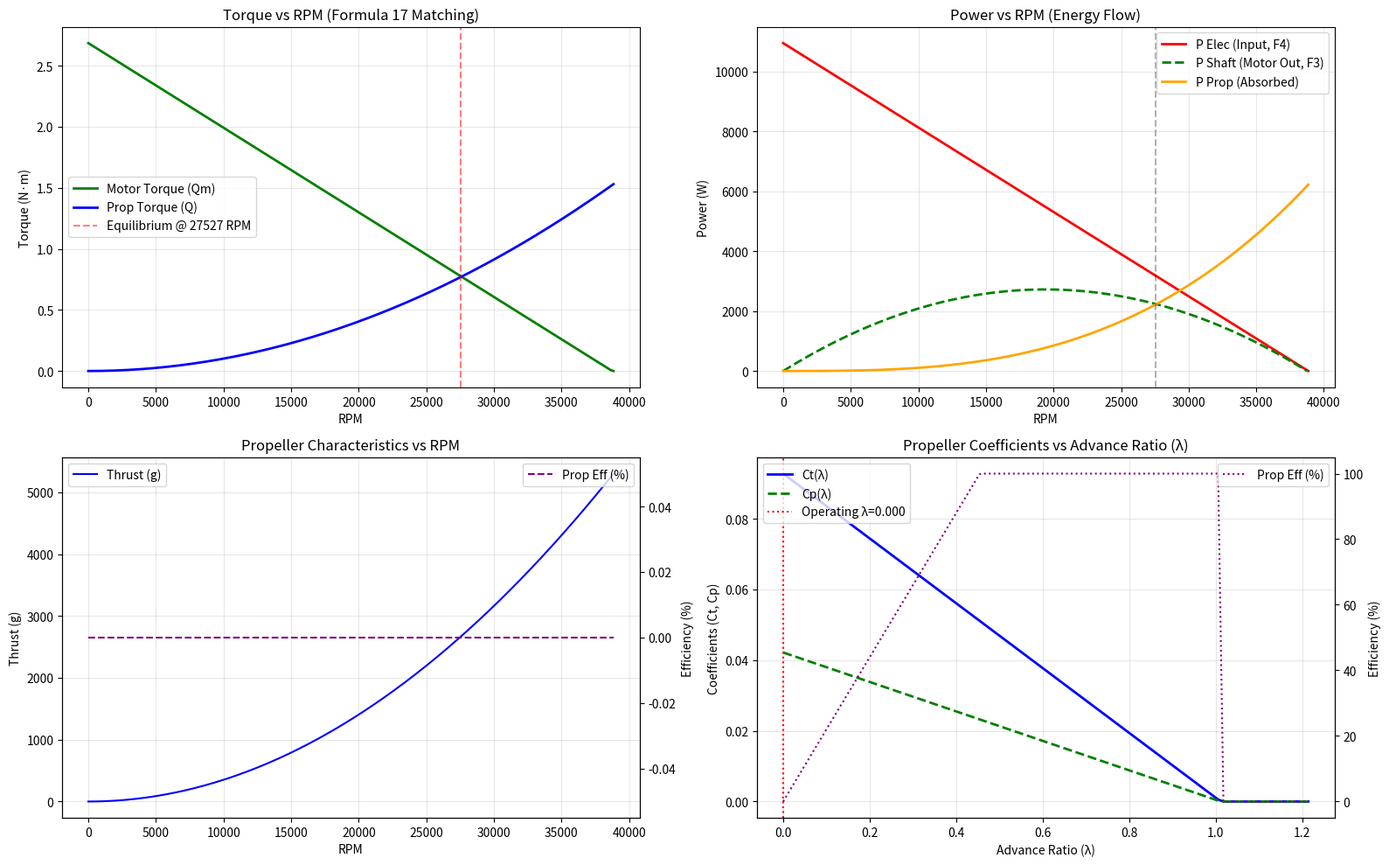

Write Python code to recreate this figure.
import numpy as np
import matplotlib.pyplot as plt

def simulate_fpv_dynamics():
    # --- 1. 输入参数 (Input Parameters) ---
    # 电机参数 (Motor Parameters)
    kv_rpm = 1750      # RPM/V
    R = 0.045          # 内阻 (Resistance), Ohms
    io = 1.2           # 空载电流 (No-load current), Amps
    
    # 螺旋桨参数 (Propeller Parameters)
    diameter_in = 5.1  # 直径, inches
    pitch_in = 4.3     # 螺距, inches
    ct_static = 0.11   # 推力系数 (Thrust coefficient)
    cp_static = 0.05   # 功率系数 (Power coefficient)
    
    # 环境与电源 (Environment & Power)
    v_batt = 22.2      # 电压 (Voltage), Volts
    rho = 1.225        # 空气密度 (Air density), kg/m^3
    V_flight = 0       # 飞行速度 (Flight velocity), m/s

    # --- 2. 物理常数与转换 (Constants & Conversions) ---
    kv_rad = (kv_rpm * 2 * np.pi) / 60  # 转换为 rad/s/V
    prop_radius = (diameter_in * 0.0254) / 2 # 转换为 meters
    
    # --- 3. 计算范围 (Calculation Range) ---
    max_rpm = kv_rpm * v_batt
    rpms = np.linspace(0, max_rpm, 200)
    omegas = (rpms * 2 * np.pi) / 60

    motor_torques = []
    prop_torques = []
    thrusts_g = []
    efficiencies = []
    prop_efficiencies = []
    currents = []
    powers_elec = []
    powers_shaft = []
    powers_prop = []
    lambdas = []

    # --- 4. 核心计算循环 (Core Calculation Loop) ---
    for omega in omegas:
        # (6) i(Omega, v) = (v - Omega/Kv) / R
        i = max(0, (v_batt - omega / kv_rad) / R)
        
        # (1) Qm(i) = (i - io) / Kv
        qm = max(0, (i - io) / kv_rad)
        
        # (4) Pelec = v * i
        p_elec = v_batt * i
        # (3) Pshaft = Qm * omega
        p_shaft = qm * omega
        # (5) n_m = Pshaft / Pelec
        eff = (p_shaft / p_elec * 100) if p_elec > 0 else 0
        
        # 螺旋桨计算 (Propeller Calculations)
        tip_speed = omega * prop_radius
        
        # (14) lambda = V / (Omega * R)
        advance_ratio = V_flight / tip_speed if tip_speed > 0 else 0
        
        # 进气比修正与 Pitch 影响
        # pitchRatio = P/D. 
        pitch_ratio = pitch_in / diameter_in
        eff_ct_const = ct_static * pitch_ratio
        eff_cp_const = cp_static * pitch_ratio

        # lambda_0 is roughly pitch/diameter * factor
        lambda0 = pitch_ratio * 1.2
        
        # (15) T = 0.5 * rho * (Omega * R)^2 * pi * R^2 * Ct
        thrust_n = 0.5 * rho * (tip_speed**2) * np.pi * (prop_radius**2) * eff_ct_const
        # (16) Q = 0.5 * rho * (Omega * R)^2 * pi * R^3 * Cp
        q_prop = 0.5 * rho * (tip_speed**2) * np.pi * (prop_radius**3) * eff_cp_const
        
        motor_torques.append(qm)
        prop_torques.append(q_prop)
        thrusts_g.append(thrust_n * 101.97) # N to grams
        efficiencies.append(eff)
        
        # (9) Propeller Efficiency: eta_p = (T * V) / P_prop
        p_prop = q_prop * omega
        prop_eff = (thrust_n * V_flight / p_prop * 100) if p_prop > 0 else 0
        prop_efficiencies.append(min(100, prop_eff))
        
        currents.append(i)
        powers_elec.append(p_elec)
        powers_shaft.append(p_shaft)
        powers_prop.append(p_prop)
        lambdas.append(advance_ratio)

    # --- 5. 寻找平衡点 (Find Equilibrium Point) ---
    # (17) Qm(Omega, v) = Q(Omega, V)
    diff = np.abs(np.array(motor_torques) - np.array(prop_torques))
    idx = np.argmin(diff[10:]) + 10 # 避开低速启动区
    eq_rpm = rpms[idx]
    eq_thrust = thrusts_g[idx]
    eq_current = currents[idx]
    eq_eff = efficiencies[idx]
    eq_p_elec = powers_elec[idx]
    eq_p_shaft = powers_shaft[idx]
    eq_p_prop = powers_prop[idx]
    eq_lambda = lambdas[idx]

    # --- 6. 输出结果 (Output Results) ---
    print(f"--- FPV Dynamics Math Check ---")
    print(f"Operating Point (平衡点):")
    print(f"  RPM:            {eq_rpm:.0f}")
    print(f"  Thrust:         {eq_thrust:.1f} g")
    print(f"  Current:        {eq_current:.1f} A")
    print(f"  Motor Eff:      {eq_eff:.1f} %")
    print(f"  P Elec (In):    {eq_p_elec:.1f} W")
    print(f"  P Shaft (Out):  {eq_p_shaft:.1f} W")
    print(f"  P Prop (Abs):   {eq_p_prop:.1f} W")
    print(f"  Advance Ratio:  {eq_lambda:.3f}")
    print(f"  Effective Ct:   {eff_ct_const:.4f}")
    print(f"  Effective Cp:   {eff_cp_const:.4f}")

    # --- 7. 绘图 (Plotting) ---
    fig, axes = plt.subplots(2, 2, figsize=(16, 10))
    ((ax1, ax2), (ax3, ax4)) = axes

    # 图表 1: 扭矩匹配 (Torque Matching)
    ax1.plot(rpms, motor_torques, label='Motor Torque (Qm)', color='green', linewidth=2)
    ax1.plot(rpms, prop_torques, label='Prop Torque (Q)', color='blue', linewidth=2)
    ax1.axvline(eq_rpm, color='red', linestyle='--', alpha=0.5, label=f'Equilibrium @ {eq_rpm:.0f} RPM')
    ax1.set_title('Torque vs RPM (Formula 17 Matching)')
    ax1.set_xlabel('RPM')
    ax1.set_ylabel('Torque (N·m)')
    ax1.grid(True, alpha=0.3)
    ax1.legend()

    # 图表 2: 功率对比 (Power Comparison)
    ax2.plot(rpms, powers_elec, label='P Elec (Input, F4)', color='red', linewidth=2)
    ax2.plot(rpms, powers_shaft, label='P Shaft (Motor Out, F3)', color='green', linewidth=2, linestyle='--')
    ax2.plot(rpms, powers_prop, label='P Prop (Absorbed)', color='orange', linewidth=2)
    ax2.axvline(eq_rpm, color='black', linestyle='--', alpha=0.3)
    ax2.set_title('Power vs RPM (Energy Flow)')
    ax2.set_xlabel('RPM')
    ax2.set_ylabel('Power (W)')
    ax2.grid(True, alpha=0.3)
    ax2.legend()

    # 图表 3: 螺旋桨特性 vs RPM (Propeller Characteristics vs RPM)
    ax3.plot(rpms, thrusts_g, label='Thrust (g)', color='blue')
    ax3_eff = ax3.twinx()
    ax3_eff.plot(rpms, prop_efficiencies, label='Prop Eff (%)', color='purple', linestyle='--')
    ax3.set_title('Propeller Characteristics vs RPM')
    ax3.set_xlabel('RPM')
    ax3.set_ylabel('Thrust (g)')
    ax3_eff.set_ylabel('Efficiency (%)')
    ax3.grid(True, alpha=0.3)
    ax3.legend(loc='upper left')
    ax3_eff.legend(loc='upper right')

    # 图表 4: 螺旋桨系数 vs Lambda (Propeller Coefficients vs Lambda)
    l_range = np.linspace(0, lambda0 * 1.2, 100)
    ct_l = np.maximum(0, eff_ct_const * (1 - l_range / lambda0))
    cp_l = np.maximum(0, eff_cp_const * (1 - l_range / lambda0))
    # Efficiency at this lambda: eta = (Ct * lambda) / Cp
    eff_l = np.where(cp_l > 0, (ct_l * l_range / cp_l) * 100, 0)
    eff_l = np.minimum(100, eff_l)

    ax4.plot(l_range, ct_l, label='Ct(λ)', color='blue', linewidth=2)
    ax4.plot(l_range, cp_l, label='Cp(λ)', color='green', linewidth=2, linestyle='--')
    ax4_eff = ax4.twinx()
    ax4_eff.plot(l_range, eff_l, label='Prop Eff (%)', color='purple', linestyle=':')
    ax4.axvline(eq_lambda, color='red', linestyle=':', label=f'Operating λ={eq_lambda:.3f}')
    ax4.set_title('Propeller Coefficients vs Advance Ratio (λ)')
    ax4.set_xlabel('Advance Ratio (λ)')
    ax4.set_ylabel('Coefficients (Ct, Cp)')
    ax4_eff.set_ylabel('Efficiency (%)')
    ax4.grid(True, alpha=0.3)
    ax4.legend(loc='upper left')
    ax4_eff.legend(loc='upper right')

    plt.tight_layout()
    plt.show()

if __name__ == "__main__":
    simulate_fpv_dynamics()
